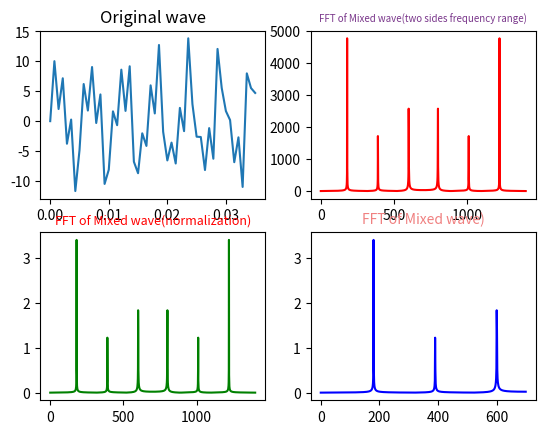

The matplotlib source for this figure:
#!/usr/bin/env python
# -*- coding: UTF-8 -*-

import numpy as np
from scipy.fftpack import fft,ifft
import matplotlib.pyplot as plt
import seaborn


# 采样点选择1400个，因为设置的信号频率分量最高为600赫兹，根据采样定理知采样频率要大于信号频率2倍，所以这里设置采样频率为1400赫兹（即一秒内有1400个采样点，一样意思的）
x = np.linspace(0,1,1400)

# 设置需要采样的信号，频率分量有180，390和600
y = 7*np.sin(2*np.pi*180*x) + 2.8*np.sin(2*np.pi*390*x)+5.1*np.sin(2*np.pi*600*x)

yy = fft(y)                   # 快速傅里叶变换
yreal = yy.real               # 获取实数部分
yimag = yy.imag               # 获取虚数部分

yf = abs(fft(y))                # 取绝对值
yf1 = abs(fft(y))/len(x)           # 归一化处理
yf2 = yf1[range(int(len(x)/2))]  # 由于对称性，只取一半区间

xf = np.arange(len(y))        # 频率
xf1 = xf
xf2 = xf[range(int(len(x)/2))]  # 取一半区间


plt.subplot(221)
plt.plot(x[0:50],y[0:50])
plt.title('Original wave')

plt.subplot(222)
plt.plot(xf, yf, 'r')
plt.title('FFT of Mixed wave(two sides frequency range)', fontsize=7, color='#7A378B')  # 注意这里的颜色可以查询颜色代码表

plt.subplot(223)
plt.plot(xf1, yf1, 'g')
plt.title('FFT of Mixed wave(normalization)', fontsize=9, color='r')

plt.subplot(224)
plt.plot(xf2, yf2, 'b')
plt.title('FFT of Mixed wave)', fontsize=10, color='#F08080')


plt.show()
